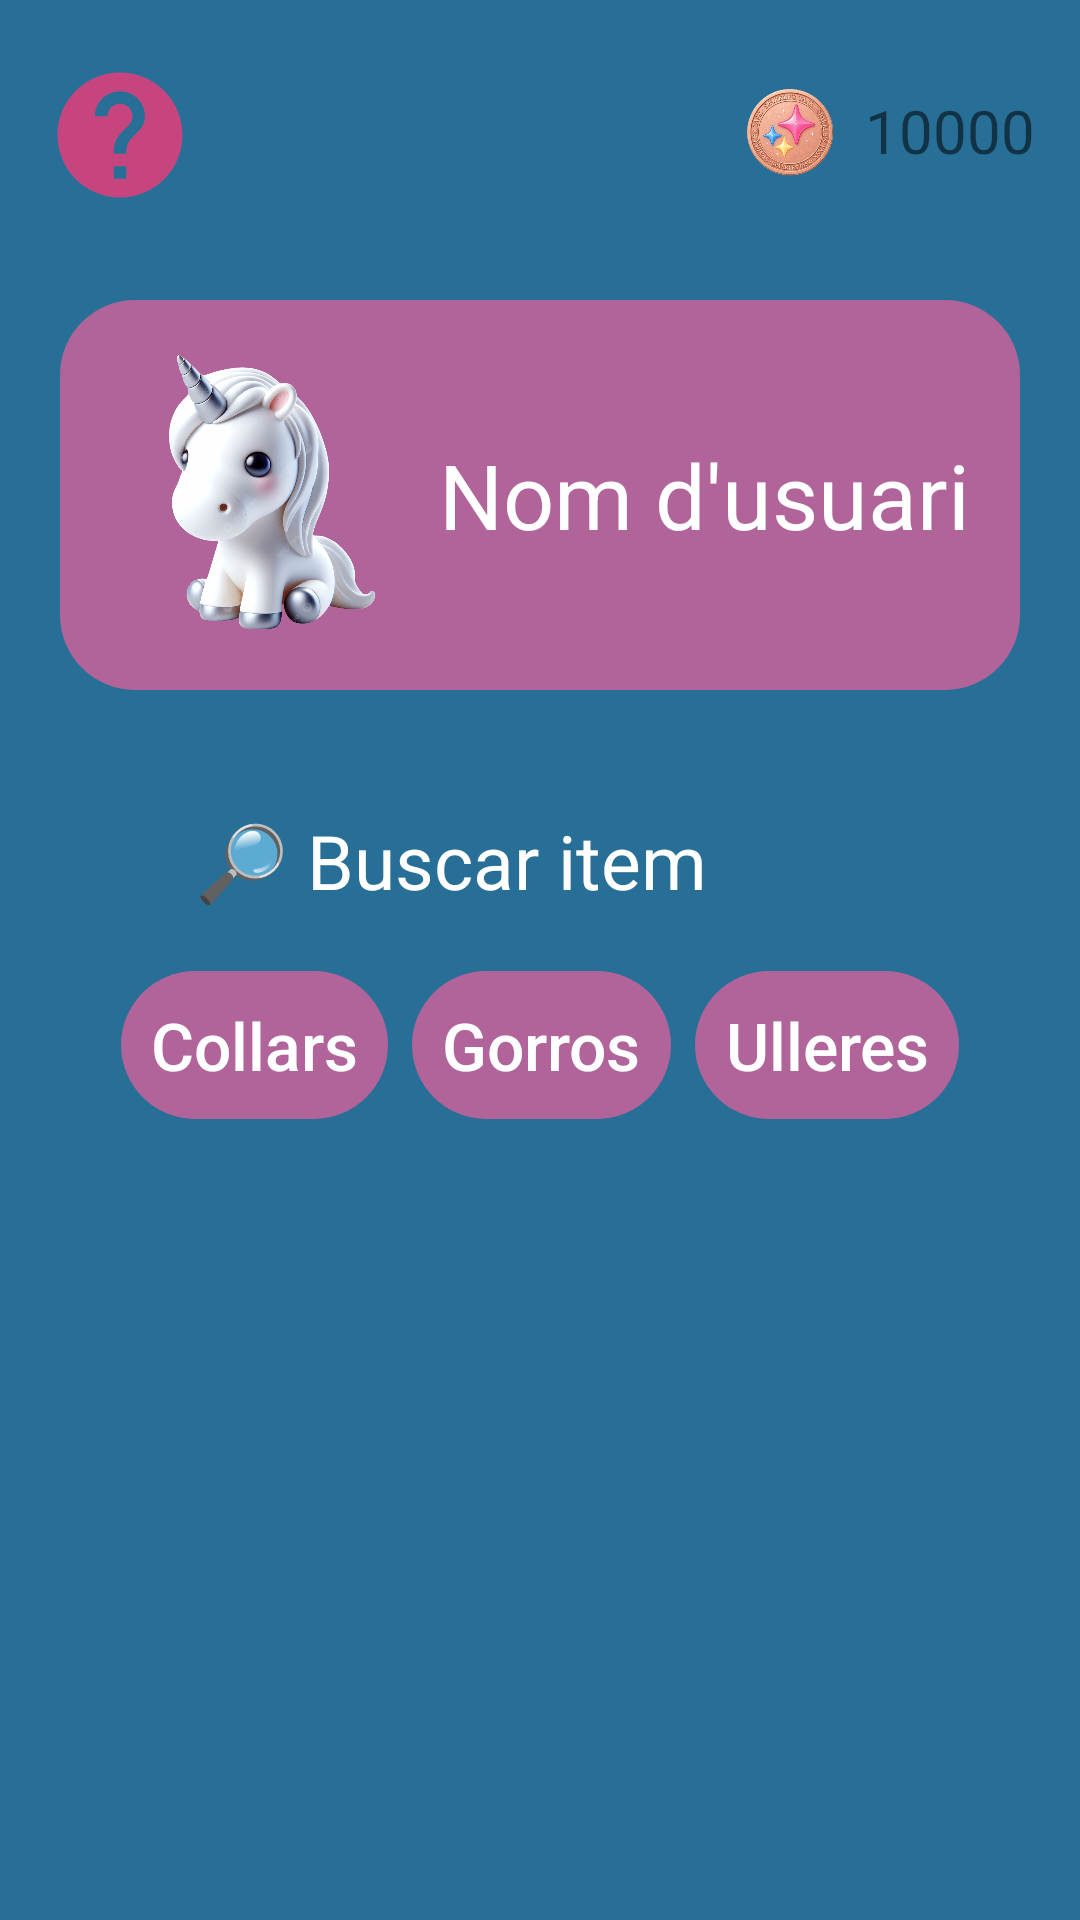

Produce the Android XML layout that renders to this screen, including the resource entries it uses.
<!-- AndroidManifest.xml: application theme Theme.SparklesTask -->
<!-- res/layout/perfil_rv.xml -->
<?xml version="1.0" encoding="utf-8"?>
<androidx.constraintlayout.widget.ConstraintLayout xmlns:android="http://schemas.android.com/apk/res/android"
    xmlns:app="http://schemas.android.com/apk/res-auto"
    xmlns:tools="http://schemas.android.com/tools"
    android:id="@+id/main"
    android:layout_width="match_parent"
    android:layout_height="match_parent"
    android:background="@drawable/fondo_sparkle"
    tools:context=".PerfilFragment">

    <ImageView
        android:id="@+id/ivHelp"
        android:layout_width="50dp"
        android:layout_height="50dp"
        android:layout_marginStart="15dp"
        android:layout_marginTop="20dp"
        android:contentDescription="@string/perfilGetHelp"
        android:src="@drawable/baseline_help_24"
        app:layout_constraintStart_toStartOf="parent"
        app:layout_constraintTop_toTopOf="parent" />

    <LinearLayout
        android:id="@+id/llKoin"
        android:layout_width="wrap_content"
        android:layout_height="wrap_content"
        android:layout_marginTop="15dp"
        android:orientation="horizontal"
        app:layout_constraintEnd_toEndOf="parent"
        app:layout_constraintTop_toTopOf="parent"
        tools:ignore="UseCompoundDrawables">

        <ImageView
            android:layout_width="50dp"
            android:layout_height="50dp"
            android:layout_marginTop="5dp"
            android:contentDescription="@string/sparkCoin"
            android:src="@drawable/moneda_sparks" />

        <TextView
            android:id="@+id/tvSparksTotal"
            android:layout_width="wrap_content"
            android:layout_height="wrap_content"
            android:layout_marginTop="15dp"
            android:layout_marginEnd="15dp"
            android:text="@string/sparksTotals"
            android:textSize="20sp" />

    </LinearLayout>

    <androidx.constraintlayout.widget.ConstraintLayout
        android:layout_width="match_parent"
        android:layout_height="0dp"
        android:layout_marginTop="30dp"
        android:paddingHorizontal="20dp"
        app:layout_constraintBottom_toBottomOf="parent"
        app:layout_constraintTop_toBottomOf="@+id/llKoin"
        app:layout_constraintVertical_bias="0.0"
        tools:layout_editor_absoluteX="0dp">


        <LinearLayout
            android:id="@+id/lluserInfo"
            android:layout_width="match_parent"
            android:layout_height="wrap_content"
            android:background="@drawable/round_pink"
            android:gravity="center"
            android:orientation="horizontal"
            app:layout_constraintEnd_toEndOf="parent"
            app:layout_constraintStart_toStartOf="parent"
            app:layout_constraintTop_toTopOf="parent">

            <ImageView
                android:layout_width="110dp"
                android:layout_height="110dp"
                android:contentDescription="@string/imatgeUsuari"
                android:src="@drawable/perfil_sin_fondo" />

            <TextView
                android:layout_width="wrap_content"
                android:layout_height="wrap_content"
                android:text="@string/username"
                android:textColor="@color/pinkOnPrimary"
                android:textSize="30sp" />

        </LinearLayout>

        <EditText
            android:id="@+id/etSearch"
            android:layout_width="250dp"
            android:layout_height="wrap_content"
            android:layout_marginTop="30dp"
            android:background="@drawable/round_pink_sec"
            android:hint="@string/search"
            android:inputType="text"
            android:textColor="@color/pinkOnPrimary"
            android:textColorHint="@color/pinkOnPrimary"
            android:textSize="25sp"
            app:layout_constraintEnd_toEndOf="parent"
            app:layout_constraintStart_toStartOf="parent"
            app:layout_constraintTop_toBottomOf="@+id/lluserInfo"
            tools:ignore="Autofill" />

        <androidx.constraintlayout.widget.ConstraintLayout
            android:layout_width="match_parent"
            android:layout_height="0dp"
            app:layout_constraintTop_toBottomOf="@id/etSearch"
            app:layout_constraintBottom_toBottomOf="parent">


            <LinearLayout
                android:id="@+id/llFilter"
                style="?android:attr/buttonBarStyle"
                android:layout_width="0dp"
                android:layout_height="wrap_content"
                android:layout_marginTop="10dp"
                android:gravity="center"
                android:orientation="horizontal"
                app:layout_constraintEnd_toEndOf="parent"
                app:layout_constraintStart_toStartOf="parent"
                app:layout_constraintTop_toTopOf="parent">

                <Button
                    android:id="@+id/btnCollars"
                    style="?android:attr/buttonBarButtonStyle"
                    android:layout_width="wrap_content"
                    android:layout_height="wrap_content"
                    android:text="@string/collars"
                    android:textSize="22sp"
                    android:background="@drawable/round_pink"
                    android:textColor="@color/pinkOnPrimary"/>

                <Button
                    android:id="@+id/btnGorros"
                    style="?android:attr/buttonBarButtonStyle"
                    android:layout_width="wrap_content"
                    android:layout_height="wrap_content"
                    android:layout_marginStart="8dp"
                    android:text="@string/gorros"
                    android:textSize="22sp"
                    android:background="@drawable/round_pink"
                    android:textColor="@color/pinkOnPrimary"/>

                <Button
                    android:id="@+id/btnUlleres"
                    style="?android:attr/buttonBarButtonStyle"
                    android:layout_width="wrap_content"
                    android:layout_height="wrap_content"
                    android:layout_marginStart="8dp"
                    android:text="@string/ulleres"
                    android:textSize="22sp"
                    android:background="@drawable/round_pink"
                    android:textColor="@color/pinkOnPrimary"/>
            </LinearLayout>

           <androidx.recyclerview.widget.RecyclerView
               android:id="@+id/rvItems"
               android:layout_width="match_parent"
               android:layout_height="0dp"
               app:layout_constraintTop_toBottomOf="@id/llFilter"
               app:layout_constraintBottom_toBottomOf="parent"
               />

        </androidx.constraintlayout.widget.ConstraintLayout>


    </androidx.constraintlayout.widget.ConstraintLayout>

</androidx.constraintlayout.widget.ConstraintLayout>
<!-- resources referenced by this layout -->
<resources>
  <color name="pinkOnPrimary">#FFFFFF</color>
  <!-- drawable baseline_help_24 (drawable) -->
  <vector xmlns:android="http://schemas.android.com/apk/res/android" android:autoMirrored="true" android:height="24dp" android:tint="@color/pinkPrimary" android:viewportHeight="24" android:viewportWidth="24" android:width="24dp">
        
      <path android:fillColor="@android:color/white" android:pathData="M12,2C6.48,2 2,6.48 2,12s4.48,10 10,10 10,-4.48 10,-10S17.52,2 12,2zM13,19h-2v-2h2v2zM15.07,11.25l-0.9,0.92C13.45,12.9 13,13.5 13,15h-2v-0.5c0,-1.1 0.45,-2.1 1.17,-2.83l1.24,-1.26c0.37,-0.36 0.59,-0.86 0.59,-1.41 0,-1.1 -0.9,-2 -2,-2s-2,0.9 -2,2L8,9c0,-2.21 1.79,-4 4,-4s4,1.79 4,4c0,0.88 -0.36,1.68 -0.93,2.25z"/>
      
  </vector>
  <!-- drawable round_pink (drawable) -->
  <?xml version="1.0" encoding="utf-8"?>
  <shape xmlns:android="http://schemas.android.com/apk/res/android"
      android:shape="rectangle">
  
      <solid android:color="@color/pinkPrimaryVariant" />
      <corners android:radius="25dp" />
      <padding
          android:left="10dp"
          android:top="10dp"
          android:right="10dp"
          android:bottom="10dp" />
  </shape>
  <!-- drawable round_pink_sec (drawable) -->
  <?xml version="1.0" encoding="utf-8"?>
  <shape xmlns:android="http://schemas.android.com/apk/res/android"
      android:shape="rectangle">
  
      <solid android:color="@color/pinkSecondary" />
      <corners android:radius="25dp" />
      <padding
          android:left="10dp"
          android:top="10dp"
          android:right="10dp"
          android:bottom="10dp" />
  </shape>
  <string name="collars">Collars</string>
  <string name="gorros">Gorros</string>
  <string name="imatgeUsuari">Aqui hi anira l imatge escollida per l usuari</string>
  <string name="perfilGetHelp">Ajuda pantalla perfil</string>
  <string name="search">🔎 Buscar item</string>
  <string name="sparkCoin">Sparks imatge</string>
  <string name="sparksTotals">10000</string>
  <string name="ulleres">Ulleres</string>
  <string name="username">Nom d\'usuari</string>
  <style name="Theme.SparklesTask" parent="Pink.SparklesTask" />
  <color name="pinkPrimary">#C7457E</color>
  <color name="pinkPrimaryVariant">#B3EB609C</color>
  <color name="pinkSecondary">#286F97</color>
  <style name="Base.Theme.SparklesTask" parent="Theme.AppCompat.DayNight.NoActionBar">
  
      </style>
  <color name="pinkSecondaryVariant">#B3337EAA</color>
  <color name="pinkOnSecondary">#FFFFFF</color>
  <color name="pinkSurface">#F4C0DF</color>
  <color name="pinkOnSurface">#000000</color>
  <color name="pinkOnBackground">#000000</color>
  <color name="pinkError">#E91E43</color>
  <color name="pinkOnError">#FFFFFF</color>
  <style name="RoundedButton" parent="Widget.AppCompat.Button">
          <item name="android:background">@drawable/circle_pink</item>
          <item name="android:textColor">@color/pinkOnPrimary</item>
          <item name="android:textAllCaps">false</item>
      </style>
  <!-- drawable circle_pink (drawable) -->
  <?xml version="1.0" encoding="utf-8"?>
  <shape xmlns:android="http://schemas.android.com/apk/res/android"
      android:shape="rectangle">
  
      <solid android:color="@color/pinkPrimary" />
      <corners android:radius="500dp" />
      <padding
          android:left="10dp"
          android:top="10dp"
          android:right="10dp"
          android:bottom="10dp" />
  </shape>
</resources>
